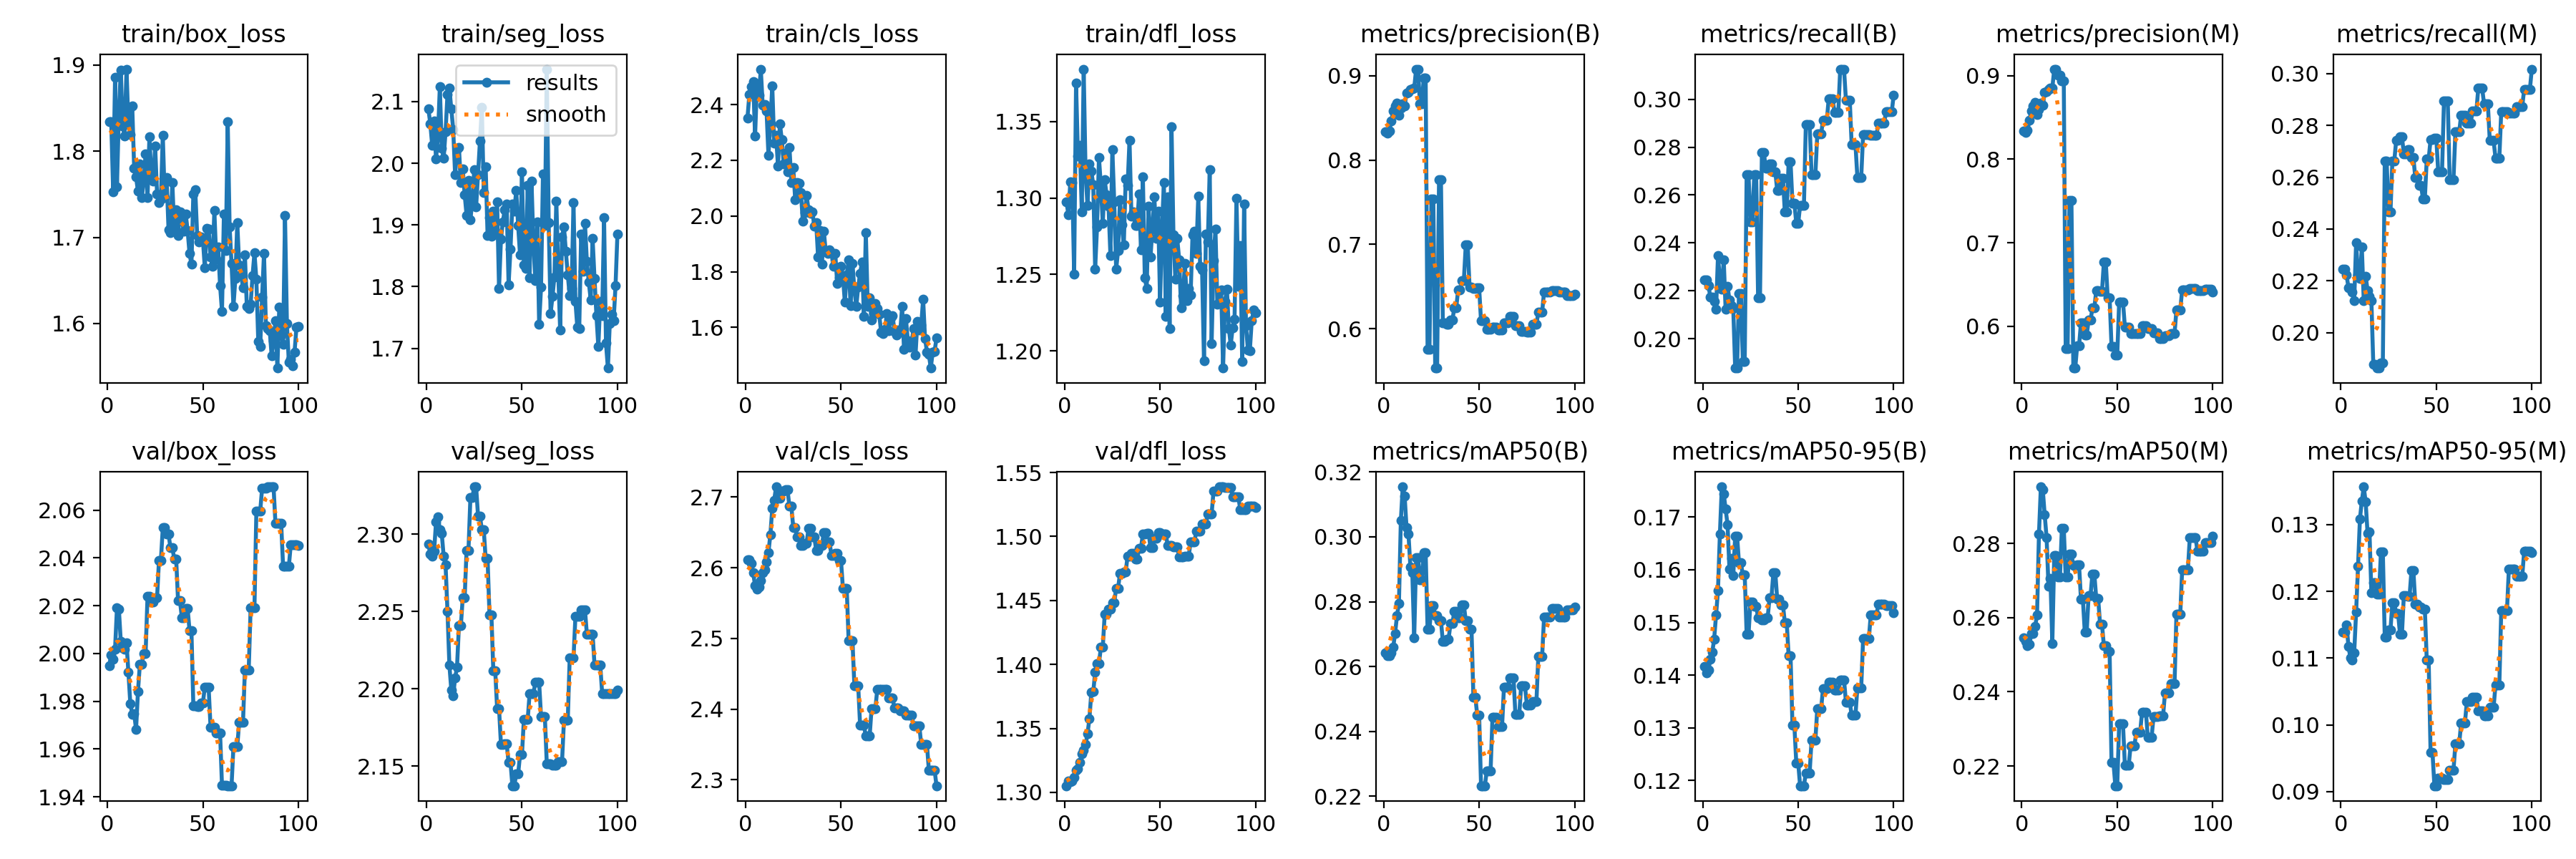

The table this chart was drawn from, first rows:
epoch, train/box_loss, train/seg_loss, train/cls_loss, train/dfl_loss, metrics/precision(B), metrics/recall(B), metrics/mAP50(B), metrics/mAP50-95(B), metrics/precision(M), metrics/recall(M), metrics/mAP50(M), metrics/mAP50-95(M), val/box_loss, val/seg_loss, val/cls_loss, val/dfl_loss, lr/pg0, lr/pg1, lr/pg2
1, 1.834, 2.088, 2.351, 1.297, 0.8337, 0.2244, 0.2643, 0.1416, 0.8337, 0.2244, 0.2545, 0.1139, 1.995, 2.294, 2.612, 1.305, 0, 0, 0
2, 1.834, 2.064, 2.436, 1.289, 0.8317, 0.2244, 0.2634, 0.1405, 0.8317, 0.2244, 0.2536, 0.1139, 2, 2.287, 2.611, 1.309, 7.6139e-06, 7.6139e-06, 7.6139e-06
3, 1.753, 2.029, 2.465, 1.31, 0.8346, 0.2222, 0.2632, 0.1409, 0.8346, 0.2222, 0.2525, 0.115, 1.998, 2.286, 2.606, 1.308, 1.5075e-05, 1.5075e-05, 1.5075e-05
4, 1.885, 2.068, 2.483, 1.31, 0.8466, 0.2175, 0.2642, 0.1431, 0.8466, 0.2175, 0.2528, 0.1118, 2.002, 2.289, 2.593, 1.309, 2.2385e-05, 2.2385e-05, 2.2385e-05
5, 1.759, 2.007, 2.286, 1.25, 0.8583, 0.2173, 0.266, 0.1443, 0.8583, 0.2173, 0.2557, 0.1101, 2.019, 2.308, 2.575, 1.312, 2.9542e-05, 2.9542e-05, 2.9542e-05
6, 1.844, 2.043, 2.475, 1.375, 0.8639, 0.2156, 0.2703, 0.1469, 0.8639, 0.2156, 0.2557, 0.1097, 2.019, 2.312, 2.57, 1.318, 3.6547e-05, 3.6547e-05, 3.6547e-05
7, 1.894, 2.124, 2.434, 1.328, 0.8678, 0.2123, 0.2757, 0.1515, 0.8678, 0.2123, 0.2576, 0.1108, 2.005, 2.303, 2.573, 1.319, 4.3399e-05, 4.3399e-05, 4.3399e-05
8, 1.829, 2.024, 2.527, 1.335, 0.8536, 0.2347, 0.2794, 0.1561, 0.8536, 0.2347, 0.2608, 0.1169, 2.002, 2.3, 2.582, 1.323, 5.01e-05, 5.01e-05, 5.01e-05
9, 1.818, 2.008, 2.397, 1.291, 0.862, 0.2245, 0.305, 0.1668, 0.8597, 0.2223, 0.2826, 0.1237, 2.002, 2.286, 2.593, 1.33, 5.6648e-05, 5.6648e-05, 5.6648e-05
10, 1.895, 2.051, 2.4, 1.384, 0.867, 0.2208, 0.3154, 0.1758, 0.867, 0.2208, 0.2953, 0.1309, 2.005, 2.28, 2.597, 1.333, 6.3043e-05, 6.3043e-05, 6.3043e-05
11, 1.831, 2.112, 2.378, 1.316, 0.8643, 0.233, 0.3125, 0.1744, 0.8643, 0.233, 0.2946, 0.1336, 1.992, 2.25, 2.608, 1.337, 6.9287e-05, 6.9287e-05, 6.9287e-05
12, 1.82, 2.122, 2.219, 1.295, 0.8798, 0.2123, 0.3028, 0.1715, 0.8798, 0.2123, 0.2878, 0.1357, 1.979, 2.215, 2.622, 1.346, 7.5378e-05, 7.5378e-05, 7.5378e-05
13, 1.852, 2.088, 2.332, 1.322, 0.8806, 0.2219, 0.3008, 0.1686, 0.8806, 0.2219, 0.2816, 0.1334, 1.975, 2.199, 2.647, 1.357, 8.1317e-05, 8.1317e-05, 8.1317e-05
14, 1.781, 2.055, 2.466, 1.317, 0.8835, 0.2163, 0.2908, 0.1601, 0.8835, 0.2163, 0.2684, 0.1287, 1.975, 2.196, 2.684, 1.378, 8.7104e-05, 8.7104e-05, 8.7104e-05
15, 1.77, 1.981, 2.262, 1.309, 0.8851, 0.214, 0.289, 0.1621, 0.8851, 0.214, 0.2707, 0.129, 1.968, 2.207, 2.696, 1.379, 9.2738e-05, 9.2738e-05, 9.2738e-05
16, 1.753, 2.023, 2.289, 1.254, 0.8853, 0.2125, 0.2689, 0.159, 0.8853, 0.2125, 0.2531, 0.1198, 1.984, 2.214, 2.715, 1.394, 9.8221e-05, 9.8221e-05, 9.8221e-05
17, 1.785, 2.025, 2.178, 1.281, 0.908, 0.1878, 0.2936, 0.1664, 0.908, 0.1878, 0.2768, 0.1213, 1.996, 2.241, 2.698, 1.401, 0.0001035, 0.0001035, 0.0001035
18, 1.746, 1.969, 2.332, 1.327, 0.908, 0.1878, 0.2936, 0.1664, 0.908, 0.1878, 0.2768, 0.1213, 1.996, 2.241, 2.698, 1.401, 0.0001087, 0.0001087, 0.0001087
19, 1.765, 1.991, 2.273, 1.308, 0.8666, 0.219, 0.2867, 0.1613, 0.901, 0.1863, 0.2711, 0.1196, 2, 2.259, 2.709, 1.413, 0.0001138, 0.0001138, 0.0001138
20, 1.797, 1.949, 2.186, 1.283, 0.8666, 0.219, 0.2867, 0.1613, 0.901, 0.1863, 0.2711, 0.1196, 2, 2.259, 2.709, 1.413, 0.0001186, 0.0001186, 0.0001186
21, 1.746, 1.916, 2.226, 1.312, 0.8976, 0.1907, 0.2951, 0.159, 0.8937, 0.1885, 0.2842, 0.1259, 2.024, 2.29, 2.71, 1.439, 0.0001233, 0.0001233, 0.0001233
22, 1.817, 1.972, 2.159, 1.302, 0.8976, 0.1907, 0.2951, 0.159, 0.8937, 0.1885, 0.2842, 0.1259, 2.024, 2.29, 2.71, 1.439, 0.0001279, 0.0001279, 0.0001279
23, 1.771, 1.908, 2.247, 1.295, 0.5757, 0.2685, 0.2716, 0.1478, 0.5731, 0.2663, 0.271, 0.1131, 2.022, 2.324, 2.687, 1.443, 0.0001323, 0.0001323, 0.0001323
24, 1.766, 1.939, 2.121, 1.262, 0.5757, 0.2685, 0.2716, 0.1478, 0.5731, 0.2663, 0.271, 0.1131, 2.022, 2.324, 2.687, 1.443, 0.0001366, 0.0001366, 0.0001366
25, 1.806, 1.989, 2.174, 1.332, 0.7539, 0.2488, 0.2788, 0.1539, 0.751, 0.2466, 0.2771, 0.1143, 2.023, 2.331, 2.657, 1.448, 0.0001407, 0.0001407, 0.0001407
26, 1.75, 1.93, 2.059, 1.298, 0.7539, 0.2488, 0.2788, 0.1539, 0.751, 0.2466, 0.2771, 0.1143, 2.023, 2.331, 2.657, 1.448, 0.0001447, 0.0001447, 0.0001447
27, 1.74, 1.981, 2.121, 1.253, 0.5533, 0.2686, 0.2757, 0.1531, 0.5499, 0.2663, 0.274, 0.1183, 2.039, 2.312, 2.643, 1.46, 0.0001485, 0.0001485, 0.0001485
28, 1.745, 2.036, 2.117, 1.265, 0.5533, 0.2686, 0.2757, 0.1531, 0.5499, 0.2663, 0.274, 0.1183, 2.039, 2.312, 2.643, 1.46, 0.0001521, 0.0001521, 0.0001521
29, 1.819, 2.09, 2.083, 1.299, 0.7768, 0.2172, 0.2741, 0.1509, 0.5764, 0.2743, 0.2742, 0.1167, 2.053, 2.303, 2.631, 1.471, 0.0001556, 0.0001556, 0.0001556
30, 1.746, 1.952, 1.98, 1.282, 0.7768, 0.2172, 0.2741, 0.1509, 0.5764, 0.2743, 0.2742, 0.1167, 2.053, 2.303, 2.631, 1.471, 0.000159, 0.000159, 0.000159
31, 1.769, 1.995, 2.012, 1.269, 0.6071, 0.2779, 0.2677, 0.1505, 0.6044, 0.2757, 0.265, 0.1136, 2.05, 2.284, 2.635, 1.472, 0.0001622, 0.0001622, 0.0001622
32, 1.709, 1.882, 2.073, 1.313, 0.6071, 0.2779, 0.2677, 0.1505, 0.6044, 0.2757, 0.265, 0.1136, 2.05, 2.284, 2.635, 1.472, 0.0001652, 0.0001652, 0.0001652
33, 1.705, 1.912, 2.022, 1.308, 0.6049, 0.2712, 0.2685, 0.1509, 0.5893, 0.269, 0.2561, 0.1194, 2.044, 2.248, 2.656, 1.485, 0.0001681, 0.0001681, 0.0001681
34, 1.764, 1.881, 2.011, 1.338, 0.6049, 0.2712, 0.2685, 0.1509, 0.5893, 0.269, 0.2561, 0.1194, 2.044, 2.248, 2.656, 1.485, 0.0001709, 0.0001709, 0.0001709
35, 1.707, 1.922, 2.016, 1.288, 0.61, 0.2729, 0.2732, 0.1547, 0.6071, 0.2707, 0.266, 0.1193, 2.04, 2.212, 2.644, 1.487, 0.0001734, 0.0001734, 0.0001734
36, 1.732, 1.89, 1.965, 1.291, 0.61, 0.2729, 0.2732, 0.1547, 0.6071, 0.2707, 0.266, 0.1193, 2.04, 2.212, 2.644, 1.487, 0.0001759, 0.0001759, 0.0001759
37, 1.702, 1.938, 1.975, 1.282, 0.6248, 0.2698, 0.2771, 0.1595, 0.6218, 0.2676, 0.2718, 0.1231, 2.022, 2.187, 2.624, 1.482, 0.0001782, 0.0001782, 0.0001782
38, 1.729, 1.797, 1.852, 1.282, 0.6248, 0.2698, 0.2771, 0.1595, 0.6218, 0.2676, 0.2718, 0.1231, 2.022, 2.187, 2.624, 1.482, 0.0001803, 0.0001803, 0.0001803
39, 1.721, 1.877, 1.949, 1.303, 0.646, 0.262, 0.2751, 0.1545, 0.6427, 0.2598, 0.2652, 0.1181, 2.015, 2.164, 2.632, 1.491, 0.0001823, 0.0001823, 0.0001823
40, 1.707, 1.905, 1.828, 1.266, 0.646, 0.262, 0.2751, 0.1545, 0.6427, 0.2598, 0.2652, 0.1181, 2.015, 2.164, 2.632, 1.491, 0.0001841, 0.0001841, 0.0001841
41, 1.727, 1.925, 1.946, 1.314, 0.657, 0.2671, 0.279, 0.1534, 0.6415, 0.2569, 0.2583, 0.1177, 2.019, 2.164, 2.65, 1.502, 0.0001858, 0.0001858, 0.0001858
42, 1.708, 1.934, 1.873, 1.248, 0.657, 0.2671, 0.279, 0.1534, 0.6415, 0.2569, 0.2583, 0.1177, 2.019, 2.164, 2.65, 1.502, 0.0001873, 0.0001873, 0.0001873
43, 1.681, 1.803, 1.865, 1.241, 0.6994, 0.253, 0.2742, 0.15, 0.6768, 0.2517, 0.2524, 0.1173, 2.01, 2.152, 2.636, 1.503, 0.0001887, 0.0001887, 0.0001887
44, 1.669, 1.861, 1.878, 1.295, 0.6994, 0.253, 0.2742, 0.15, 0.6768, 0.2517, 0.2524, 0.1173, 2.01, 2.152, 2.636, 1.503, 0.0001899, 0.0001899, 0.0001899
45, 1.751, 1.934, 1.867, 1.261, 0.6494, 0.2738, 0.2716, 0.1437, 0.6344, 0.2671, 0.2509, 0.1097, 1.978, 2.137, 2.617, 1.491, 0.000191, 0.000191, 0.000191
46, 1.755, 1.922, 1.819, 1.28, 0.6494, 0.2738, 0.2716, 0.1437, 0.6344, 0.2671, 0.2509, 0.1097, 1.978, 2.137, 2.617, 1.491, 0.0001919, 0.0001919, 0.0001919
47, 1.702, 1.956, 1.865, 1.301, 0.6475, 0.2567, 0.2506, 0.1305, 0.5761, 0.2746, 0.2209, 0.09584, 1.978, 2.145, 2.621, 1.498, 0.0001926, 0.0001926, 0.0001926
48, 1.694, 1.899, 1.758, 1.274, 0.6475, 0.2567, 0.2506, 0.1305, 0.5761, 0.2746, 0.2209, 0.09584, 1.978, 2.145, 2.621, 1.498, 0.0001933, 0.0001933, 0.0001933
49, 1.7, 1.852, 1.778, 1.291, 0.6486, 0.2481, 0.245, 0.1233, 0.5657, 0.275, 0.2147, 0.09088, 1.979, 2.158, 2.61, 1.503, 0.0001937, 0.0001937, 0.0001937
50, 1.698, 1.987, 1.82, 1.232, 0.6486, 0.2481, 0.245, 0.1233, 0.5657, 0.275, 0.2147, 0.09088, 1.979, 2.158, 2.61, 1.503, 0.000194, 0.000194, 0.000194
51, 1.665, 1.835, 1.785, 1.28, 0.6092, 0.2556, 0.2233, 0.119, 0.6293, 0.2621, 0.2313, 0.09201, 1.986, 2.18, 2.571, 1.502, 0.0001942, 0.0001942, 0.0001942
52, 1.71, 1.829, 1.691, 1.31, 0.6092, 0.2556, 0.2233, 0.119, 0.6293, 0.2621, 0.2313, 0.09201, 1.986, 2.18, 2.571, 1.502, 0.0001942, 0.0001942, 0.0001942
53, 1.71, 1.964, 1.789, 1.223, 0.6092, 0.2556, 0.2233, 0.119, 0.6293, 0.2621, 0.2313, 0.09201, 1.986, 2.18, 2.571, 1.502, 0.000194, 0.000194, 0.000194
54, 1.677, 1.814, 1.842, 1.301, 0.599, 0.2893, 0.2278, 0.1214, 0.599, 0.2893, 0.2201, 0.09179, 1.969, 2.197, 2.496, 1.493, 0.0001937, 0.0001937, 0.0001937
55, 1.667, 1.971, 1.677, 1.214, 0.599, 0.2893, 0.2278, 0.1214, 0.599, 0.2893, 0.2201, 0.09179, 1.969, 2.197, 2.496, 1.493, 0.0001933, 0.0001933, 0.0001933
56, 1.731, 1.87, 1.83, 1.347, 0.599, 0.2893, 0.2278, 0.1214, 0.599, 0.2893, 0.2201, 0.09179, 1.969, 2.197, 2.496, 1.493, 0.0001926, 0.0001926, 0.0001926
57, 1.674, 1.81, 1.736, 1.276, 0.602, 0.2686, 0.2444, 0.1277, 0.5914, 0.2592, 0.2255, 0.09324, 1.967, 2.204, 2.433, 1.492, 0.0001919, 0.0001919, 0.0001919
58, 1.689, 1.905, 1.675, 1.247, 0.602, 0.2686, 0.2444, 0.1277, 0.5914, 0.2592, 0.2255, 0.09324, 1.967, 2.204, 2.433, 1.492, 0.000191, 0.000191, 0.000191
59, 1.644, 1.739, 1.745, 1.273, 0.602, 0.2686, 0.2444, 0.1277, 0.5914, 0.2592, 0.2255, 0.09324, 1.967, 2.204, 2.433, 1.492, 0.0001899, 0.0001899, 0.0001899
60, 1.614, 1.799, 1.795, 1.26, 0.5987, 0.2855, 0.2414, 0.1336, 0.5911, 0.2775, 0.2292, 0.09716, 1.945, 2.182, 2.377, 1.484, 0.0001887, 0.0001887, 0.0001887
... 40 more rows
